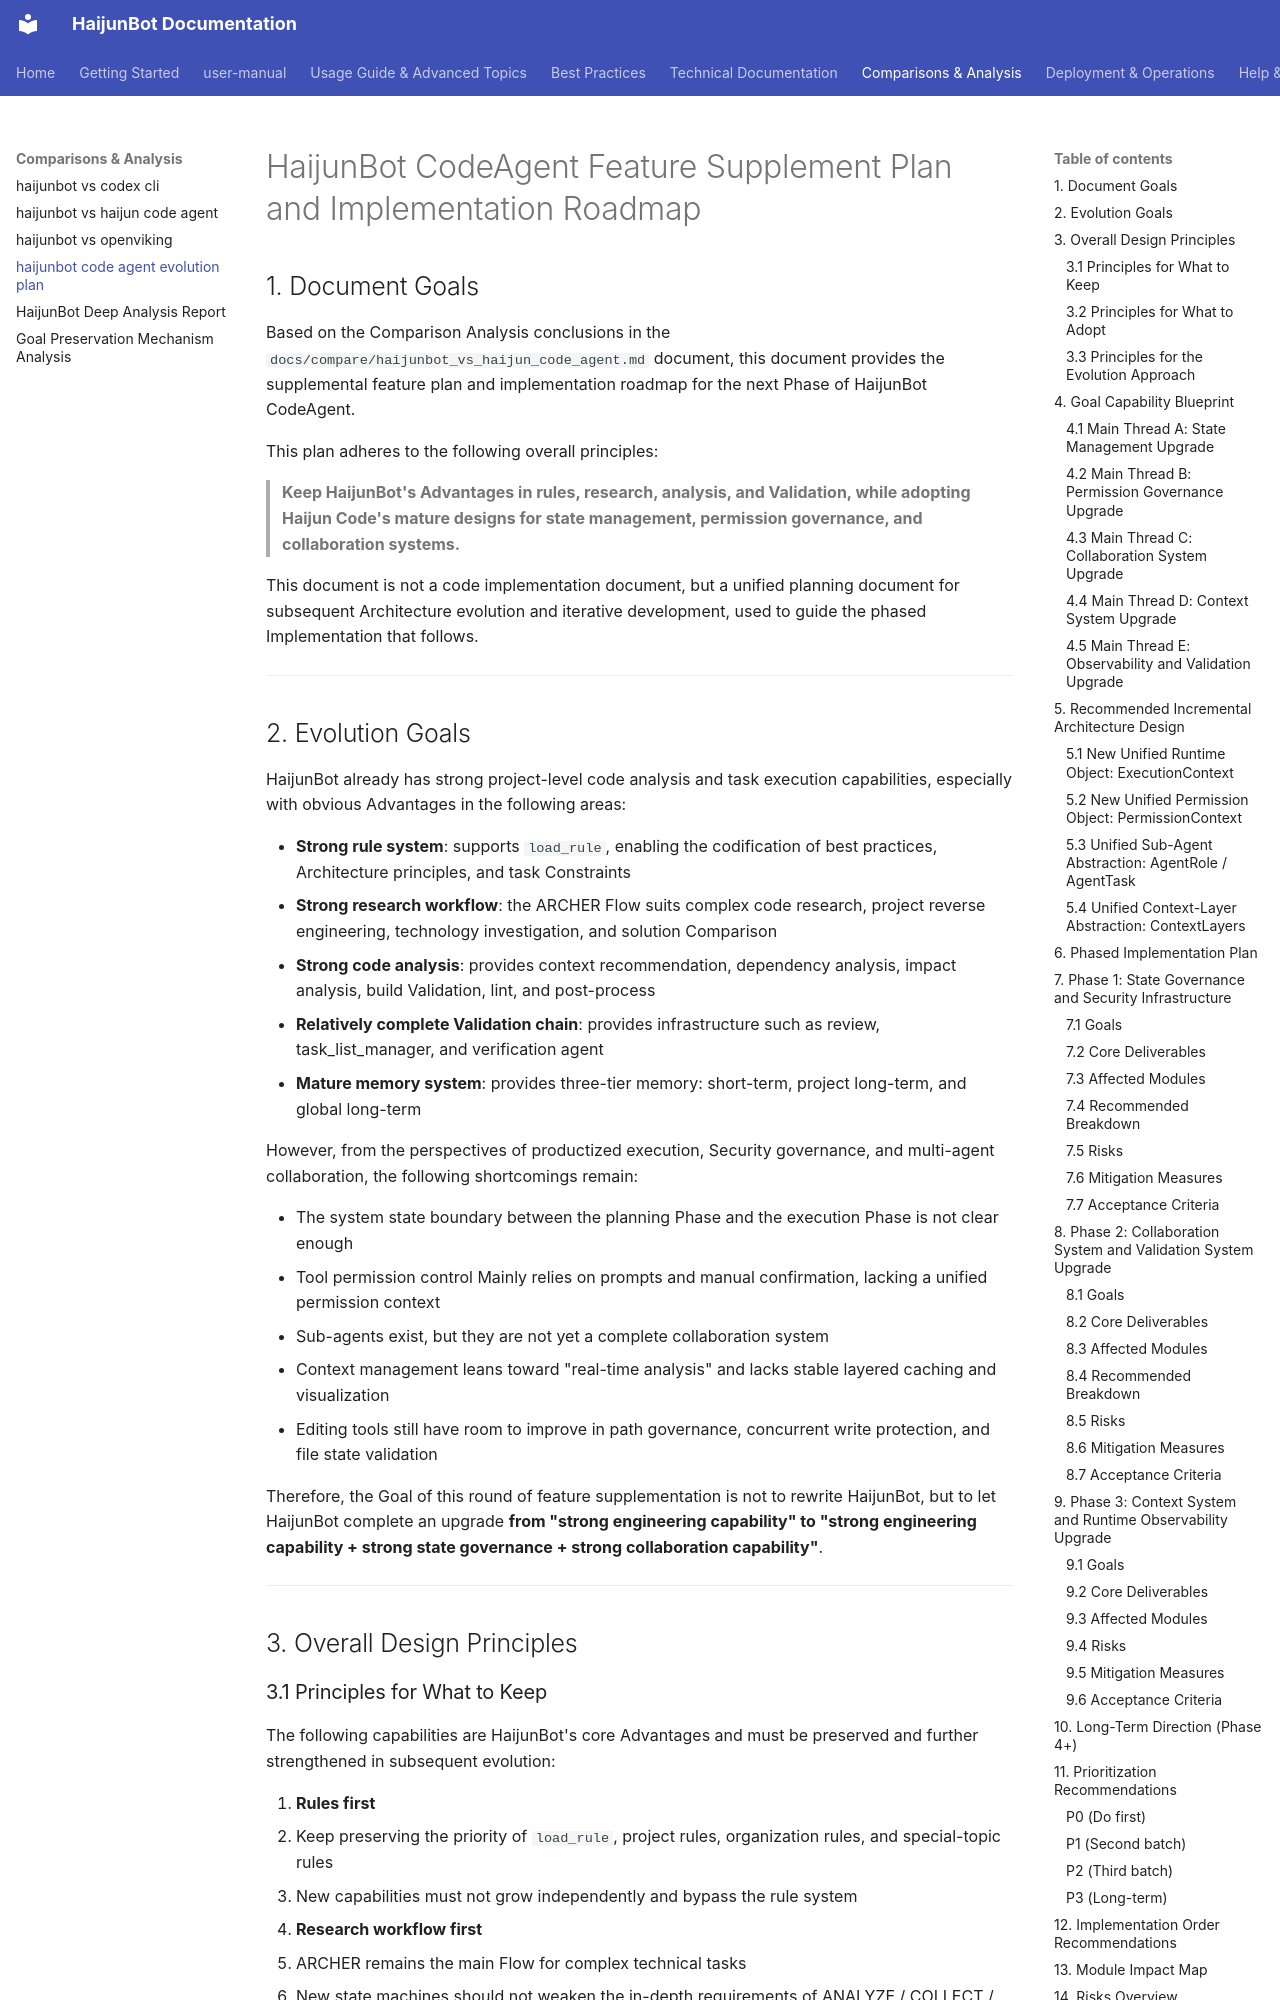

repository: takebox/haijunbot-vinbox · page: compare/haijunbot_code_agent_evolution_plan/index.html · generator: mkdocs

# HaijunBot CodeAgent Feature Supplement Plan and Implementation Roadmap

## 1. Document Goals

Based on the Comparison Analysis conclusions in the `docs/compare/haijunbot_vs_haijun_code_agent.md` document, this document provides the supplemental feature plan and implementation roadmap for the next Phase of HaijunBot CodeAgent.

This plan adheres to the following overall principles:

> **Keep HaijunBot's Advantages in rules, research, analysis, and Validation, while adopting Haijun Code's mature designs for state management, permission governance, and collaboration systems.**

This document is not a code implementation document, but a unified planning document for subsequent Architecture evolution and iterative development, used to guide the phased Implementation that follows.

---
